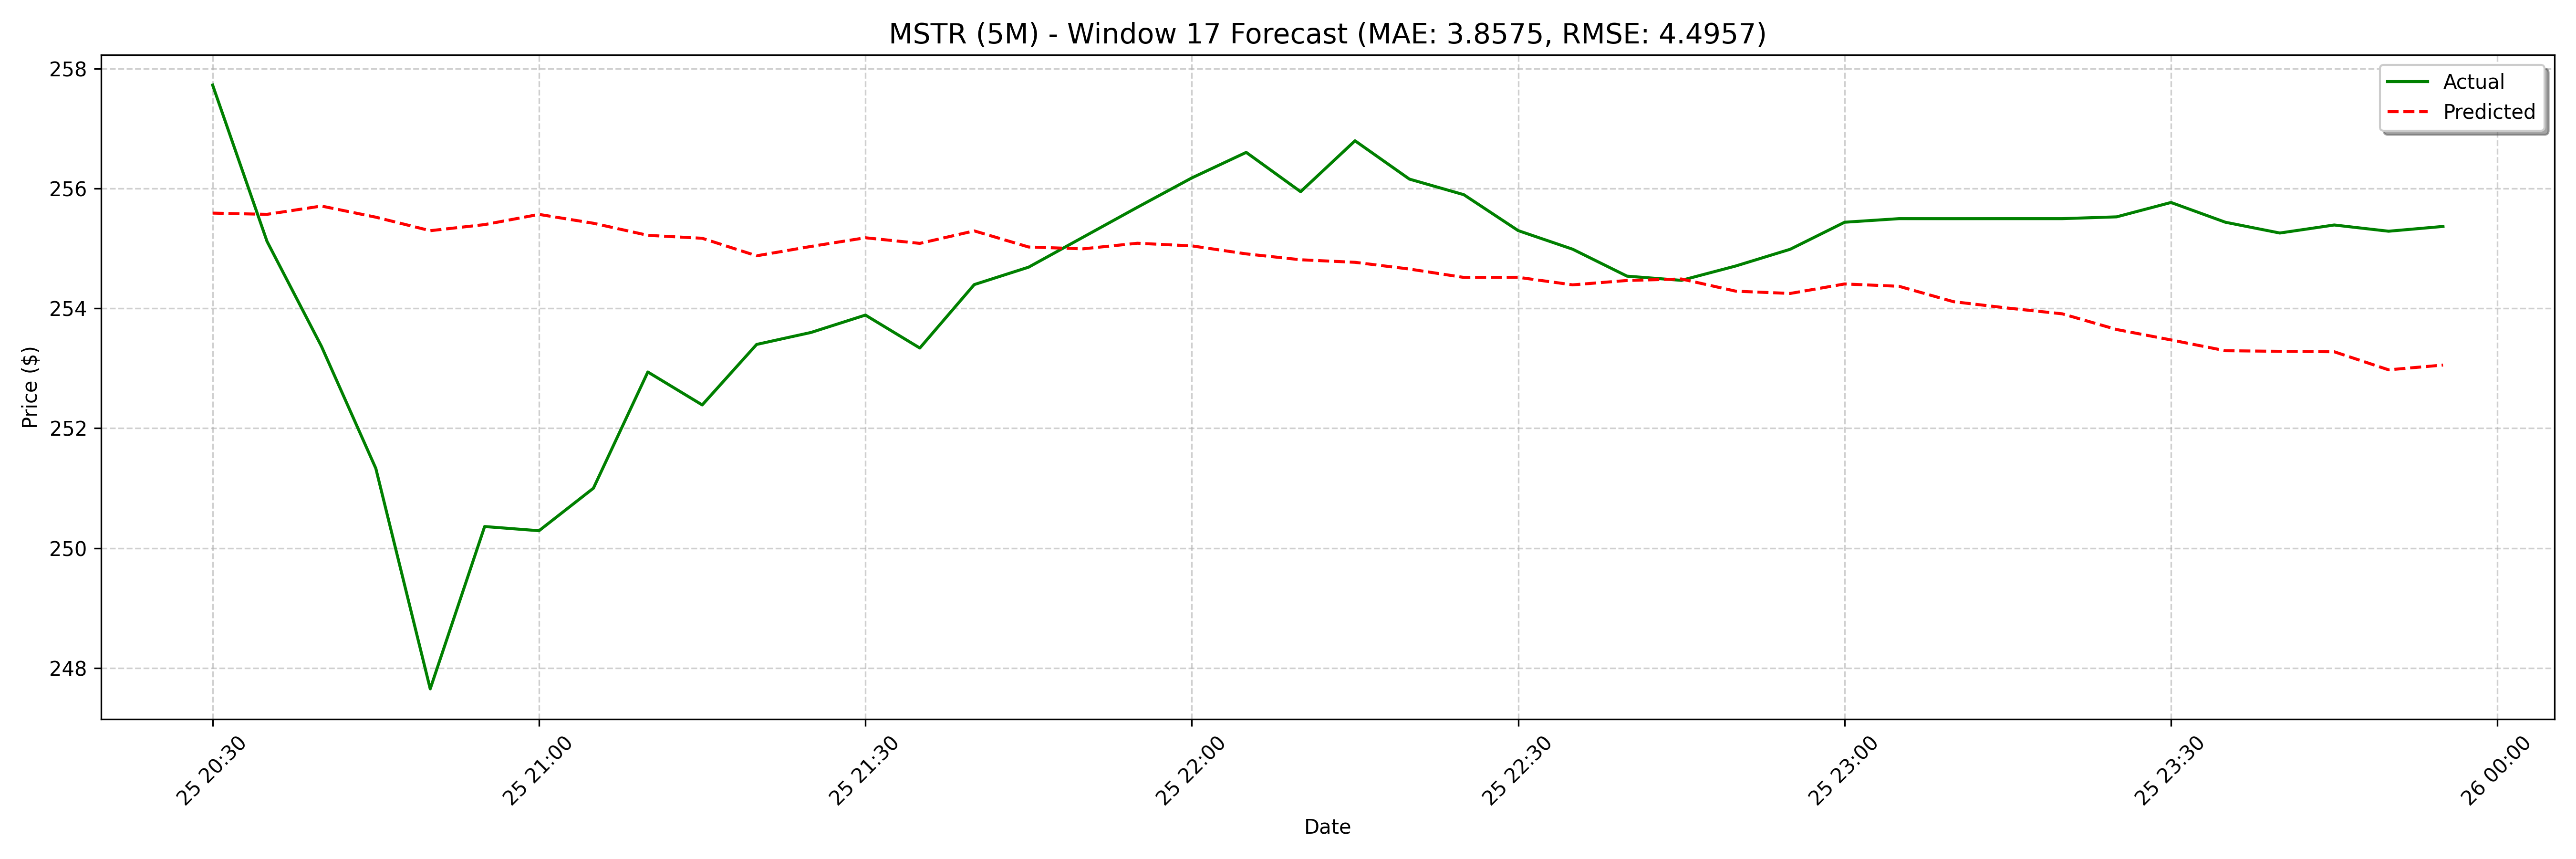

Source data for this figure (header and first rows):
date, actual, forecast
2025-02-25 20:30:00, 257.7, 255.6
2025-02-25 20:35:00, 255.1, 255.6
2025-02-25 20:40:00, 253.4, 255.7
2025-02-25 20:45:00, 251.3, 255.5
2025-02-25 20:50:00, 247.6, 255.3
2025-02-25 20:55:00, 250.4, 255.4
2025-02-25 21:00:00, 250.3, 255.6
2025-02-25 21:05:00, 251.0, 255.4
2025-02-25 21:10:00, 252.9, 255.2
2025-02-25 21:15:00, 252.4, 255.2
2025-02-25 21:20:00, 253.4, 254.9
2025-02-25 21:25:00, 253.6, 255
2025-02-25 21:30:00, 253.9, 255.2
2025-02-25 21:35:00, 253.3, 255.1
2025-02-25 21:40:00, 254.4, 255.3
2025-02-25 21:45:00, 254.7, 255
2025-02-25 21:50:00, 255.2, 255
2025-02-25 21:55:00, 255.7, 255.1
2025-02-25 22:00:00, 256.2, 255
2025-02-25 22:05:00, 256.6, 254.9
2025-02-25 22:10:00, 255.9, 254.8
2025-02-25 22:15:00, 256.8, 254.8
2025-02-25 22:20:00, 256.2, 254.7
2025-02-25 22:25:00, 255.9, 254.5
2025-02-25 22:30:00, 255.3, 254.5
2025-02-25 22:35:00, 255, 254.4
2025-02-25 22:40:00, 254.5, 254.5
2025-02-25 22:45:00, 254.5, 254.5
2025-02-25 22:50:00, 254.7, 254.3
2025-02-25 22:55:00, 255, 254.3
2025-02-25 23:00:00, 255.4, 254.4
2025-02-25 23:05:00, 255.5, 254.4
2025-02-25 23:10:00, 255.5, 254.1
2025-02-25 23:15:00, 255.5, 254
2025-02-25 23:20:00, 255.5, 253.9
2025-02-25 23:25:00, 255.5, 253.6
2025-02-25 23:30:00, 255.8, 253.5
2025-02-25 23:35:00, 255.4, 253.3
2025-02-25 23:40:00, 255.3, 253.3
2025-02-25 23:45:00, 255.4, 253.3
2025-02-25 23:50:00, 255.3, 253
2025-02-25 23:55:00, 255.4, 253.1
2025-02-26 09:00:00, 255.6, 253
2025-02-26 09:05:00, 257.2, 252.9
2025-02-26 09:10:00, 257, 252.9
2025-02-26 09:15:00, 259.2, 252.7
2025-02-26 09:20:00, 259.7, 252.7
2025-02-26 09:25:00, 259.0, 253
2025-02-26 09:30:00, 259.7, 253
2025-02-26 09:35:00, 259.9, 253.1
2025-02-26 09:40:00, 260.7, 253.2
2025-02-26 09:45:00, 259.6, 253
2025-02-26 09:50:00, 260.8, 252.9
2025-02-26 09:55:00, 260.0, 253
2025-02-26 10:00:00, 260.1, 253.3
2025-02-26 10:05:00, 260.1, 253.1
2025-02-26 10:10:00, 260.4, 253.3
2025-02-26 10:15:00, 259.5, 253.5
2025-02-26 10:20:00, 259.8, 253.5
2025-02-26 10:25:00, 260.3, 253.4
... 68 more rows
